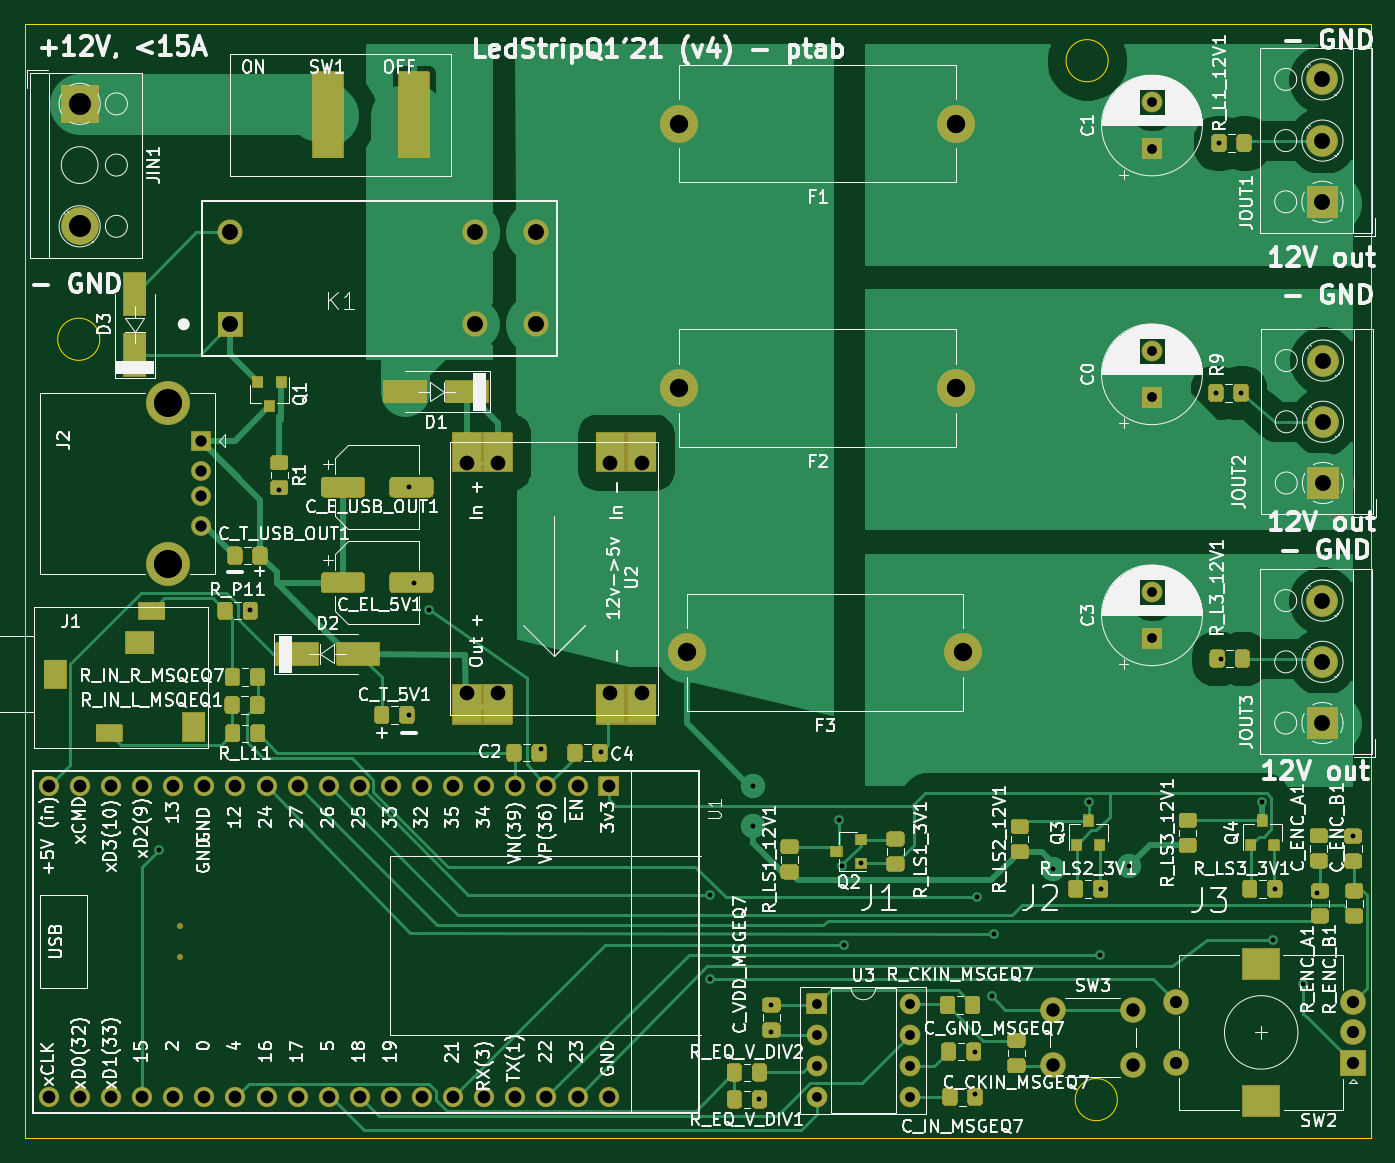
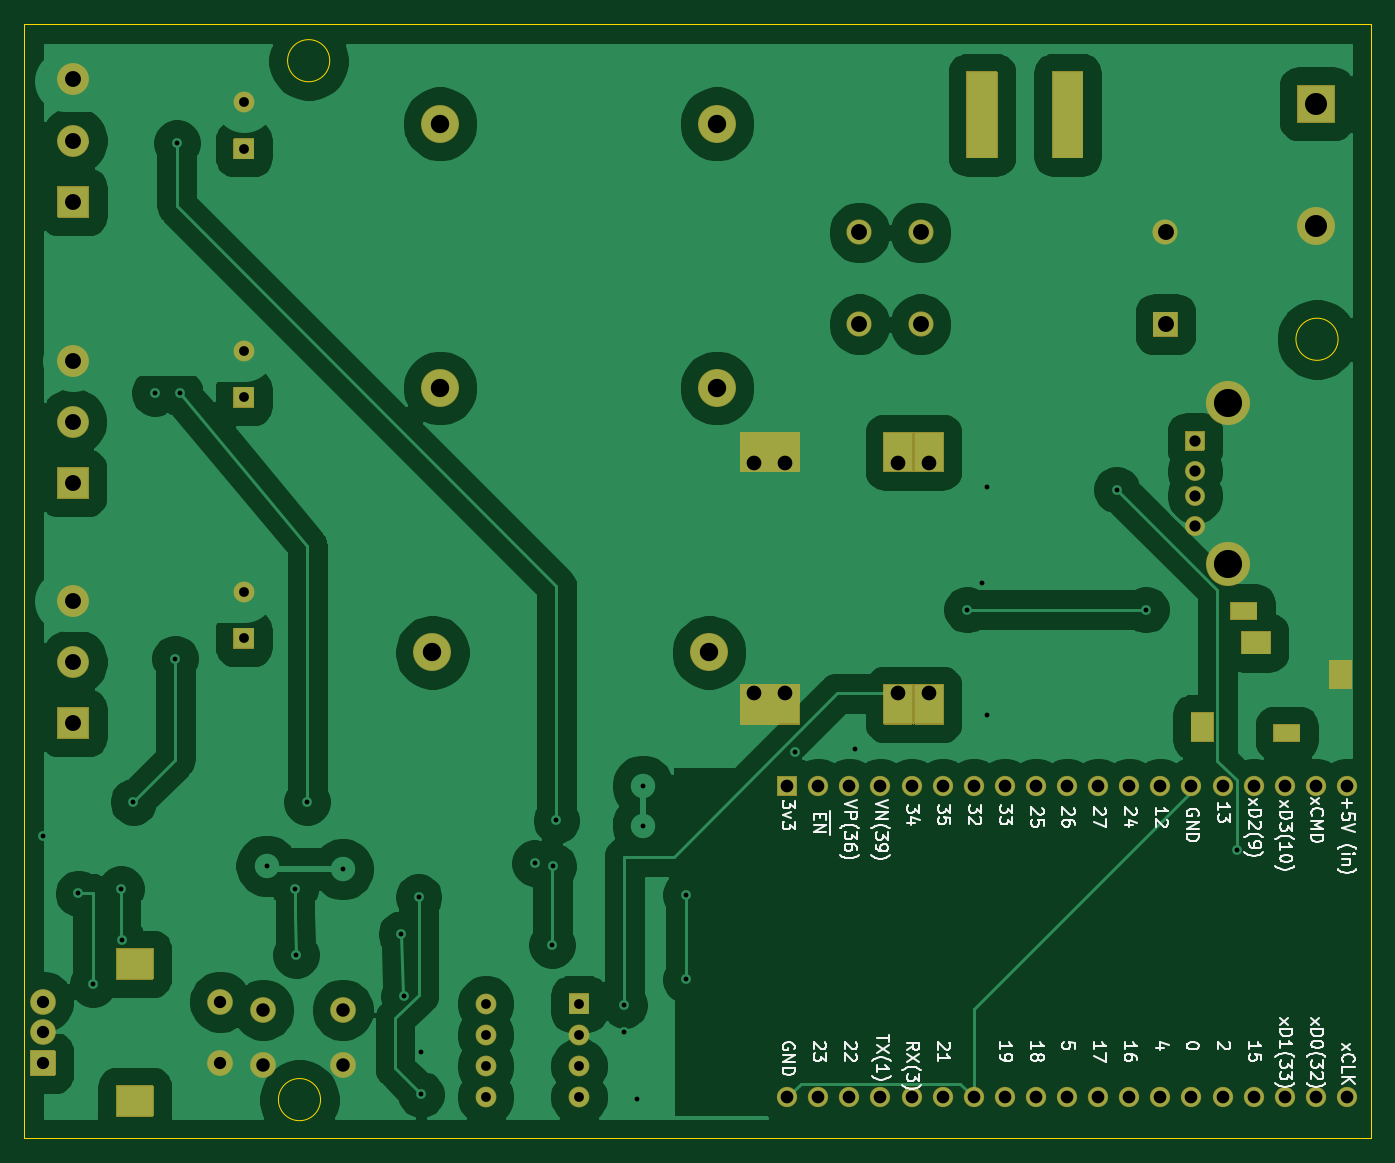
Circuit board: 11 layer files. Board 110.0 x 91.0 mm.
- bottom_copper: ledStripDriver-B_Cu.gbr (115786 bytes)
- bottom_mask: ledStripDriver-B_Mask.gbr (13971 bytes)
- paste: ledStripDriver-B_Paste.gbr (509 bytes)
- bottom_silk: ledStripDriver-B_SilkS.gbr (33762 bytes)
- outline: ledStripDriver-Edge_Cuts.gbr (979 bytes)
- top_copper: ledStripDriver-F_Cu.gbr (80313 bytes)
- top_mask: ledStripDriver-F_Mask.gbr (41546 bytes)
- paste: ledStripDriver-F_Paste.gbr (22495 bytes)
- top_silk: ledStripDriver-F_SilkS.gbr (176835 bytes)
- drill: ledStripDriver-NPTH.drl (284 bytes)
- drill: ledStripDriver-PTH.drl (3039 bytes)

=== bottom_copper: ledStripDriver-B_Cu.gbr (115786 bytes, source omitted) ===
=== bottom_mask: ledStripDriver-B_Mask.gbr (13971 bytes, source omitted) ===
=== paste: ledStripDriver-B_Paste.gbr ===
G04 #@! TF.GenerationSoftware,KiCad,Pcbnew,5.1.9+dfsg1-1*
G04 #@! TF.CreationDate,2021-03-13T21:56:33+01:00*
G04 #@! TF.ProjectId,ledStripDriver,6c656453-7472-4697-9044-72697665722e,rev?*
G04 #@! TF.SameCoordinates,Original*
G04 #@! TF.FileFunction,Paste,Bot*
G04 #@! TF.FilePolarity,Positive*
%FSLAX46Y46*%
G04 Gerber Fmt 4.6, Leading zero omitted, Abs format (unit mm)*
G04 Created by KiCad (PCBNEW 5.1.9+dfsg1-1) date 2021-03-13 21:56:33*
%MOMM*%
%LPD*%
G01*
G04 APERTURE LIST*
G04 APERTURE END LIST*
M02*

=== bottom_silk: ledStripDriver-B_SilkS.gbr (33762 bytes, source omitted) ===
=== outline: ledStripDriver-Edge_Cuts.gbr ===
G04 #@! TF.GenerationSoftware,KiCad,Pcbnew,5.1.9+dfsg1-1*
G04 #@! TF.CreationDate,2021-03-13T21:56:33+01:00*
G04 #@! TF.ProjectId,ledStripDriver,6c656453-7472-4697-9044-72697665722e,rev?*
G04 #@! TF.SameCoordinates,Original*
G04 #@! TF.FileFunction,Profile,NP*
%FSLAX46Y46*%
G04 Gerber Fmt 4.6, Leading zero omitted, Abs format (unit mm)*
G04 Created by KiCad (PCBNEW 5.1.9+dfsg1-1) date 2021-03-13 21:56:33*
%MOMM*%
%LPD*%
G01*
G04 APERTURE LIST*
G04 #@! TA.AperFunction,Profile*
%ADD10C,0.050000*%
G04 #@! TD*
G04 APERTURE END LIST*
D10*
X188500000Y-52975000D02*
G75*
G03*
X188500000Y-52975000I-1720465J0D01*
G01*
X189250000Y-137825000D02*
G75*
G03*
X189250000Y-137825000I-1720465J0D01*
G01*
X106145465Y-75725000D02*
G75*
G03*
X106145465Y-75725000I-1720465J0D01*
G01*
X210000000Y-50000000D02*
X100000000Y-50000000D01*
X210000000Y-141000000D02*
X210000000Y-50000000D01*
X100000000Y-141000000D02*
X210000000Y-141000000D01*
X100000000Y-50000000D02*
X100000000Y-141000000D01*
M02*

=== top_copper: ledStripDriver-F_Cu.gbr (80313 bytes, source omitted) ===
=== top_mask: ledStripDriver-F_Mask.gbr (41546 bytes, source omitted) ===
=== paste: ledStripDriver-F_Paste.gbr (22495 bytes, source omitted) ===
=== top_silk: ledStripDriver-F_SilkS.gbr (176835 bytes, source omitted) ===
=== drill: ledStripDriver-NPTH.drl ===
M48
; DRILL file {KiCad 5.1.9+dfsg1-1} date Sat Mar 13 21:56:29 2021
; FORMAT={-:-/ absolute / inch / decimal}
; #@! TF.CreationDate,2021-03-13T21:56:29+01:00
; #@! TF.GenerationSoftware,Kicad,Pcbnew,5.1.9+dfsg1-1
; #@! TF.FileFunction,NonPlated,1,2,NPTH
FMAT,2
INCH
%
G90
G05
T0
M30

=== drill: ledStripDriver-PTH.drl ===
M48
; DRILL file {KiCad 5.1.9+dfsg1-1} date Sat Mar 13 21:56:29 2021
; FORMAT={-:-/ absolute / inch / decimal}
; #@! TF.CreationDate,2021-03-13T21:56:29+01:00
; #@! TF.GenerationSoftware,Kicad,Pcbnew,5.1.9+dfsg1-1
; #@! TF.FileFunction,Plated,1,2,PTH
FMAT,2
INCH
T1C0.0157
T2C0.0315
T3C0.0362
T4C0.0394
T5C0.0409
T6C0.0433
T7C0.0472
T8C0.0512
T9C0.0591
T10C0.0709
T11C0.0787
T12C0.0906
%
G90
G05
T1
X4.3701Y-4.622
X4.6614Y-3.8504
X4.7559Y-3.4646
X5.1732Y-3.4567
X5.1732Y-4.189
X5.189Y-3.7638
X5.2362Y-3.8504
X5.5984Y-4.2992
X5.7894Y-4.3091
X6.1417Y-4.7677
X6.1417Y-5.0394
X6.2795Y-4.4171
X6.2795Y-4.5451
X6.2992Y-5.4252
X6.3386Y-5.122
X6.3386Y-5.2087
X6.557Y-4.5285
X6.5669Y-4.6757
X6.5709Y-4.9291
X6.6264Y-4.6659
X6.9921Y-5.2717
X6.9921Y-5.4094
X7.0Y-4.7746
X7.0472Y-5.0945
X7.0551Y-4.8937
X7.2441Y-4.685
X7.3583Y-4.4685
X7.3937Y-4.9606
X7.3974Y-4.7485
X7.4889Y-4.6743
X7.7677Y-3.1535
X7.7776Y-2.3504
X7.7825Y-4.0079
X7.8484Y-3.1535
X7.917Y-4.4685
X7.9528Y-4.9134
X7.9574Y-4.7485
X8.0472Y-5.0551
X8.094Y-4.7633
X8.2077Y-4.5778
T2
X6.4843Y-5.1181
X6.4843Y-5.2181
X6.4843Y-5.3181
X6.4843Y-5.4181
X6.7843Y-5.1181
X6.7843Y-5.2181
X6.7843Y-5.3181
X6.7843Y-5.4181
X7.562Y-2.2189
X7.562Y-2.3685
X7.562Y-3.0189
X7.562Y-3.1685
X7.562Y-3.7939
X7.562Y-3.9435
T3
X4.5039Y-3.3071
X4.5039Y-3.4055
X4.5039Y-3.4843
X4.5039Y-3.5827
T4
X7.6378Y-5.1117
X7.6378Y-5.3085
X8.2087Y-5.1117
X8.2087Y-5.2101
X8.2087Y-5.3085
T5
X4.015Y-4.4185
X4.015Y-5.4185
X4.115Y-4.4185
X4.115Y-5.4185
X4.215Y-4.4185
X4.215Y-5.4185
X4.315Y-4.4185
X4.315Y-5.4185
X4.415Y-4.4185
X4.415Y-5.4185
X4.515Y-4.4185
X4.515Y-5.4185
X4.615Y-4.4185
X4.615Y-5.4185
X4.715Y-4.4185
X4.715Y-5.4185
X4.815Y-4.4185
X4.815Y-5.4185
X4.915Y-4.4185
X4.915Y-5.4185
X5.015Y-4.4185
X5.015Y-5.4185
X5.115Y-4.4185
X5.115Y-5.4185
X5.215Y-4.4185
X5.215Y-5.4185
X5.315Y-4.4185
X5.315Y-5.4185
X5.415Y-4.4185
X5.415Y-5.4185
X5.515Y-4.4185
X5.515Y-5.4185
X5.615Y-4.4185
X5.615Y-5.4185
X5.715Y-4.4185
X5.715Y-5.4185
X5.815Y-4.4185
X5.815Y-5.4185
T6
X7.2441Y-5.1378
X7.2441Y-5.315
X7.5Y-5.1378
X7.5Y-5.315
T7
X5.3587Y-3.3799
X5.3587Y-4.1201
X5.4587Y-3.3799
X5.4587Y-4.1201
X5.8209Y-3.3799
X5.8209Y-4.1201
X5.9209Y-3.3799
X5.9209Y-4.1201
T8
X4.5984Y-2.6378
X4.5984Y-2.9331
X5.3858Y-2.6378
X5.3858Y-2.9331
X5.5827Y-2.6378
X5.5827Y-2.9331
X8.1102Y-2.1457
X8.1102Y-2.3425
X8.1102Y-2.5394
X8.1102Y-3.8217
X8.1102Y-4.0185
X8.1102Y-4.2154
X8.112Y-3.0498
X8.112Y-3.2467
X8.112Y-3.4435
T9
X6.0409Y-2.2882
X6.0409Y-3.1382
X6.0659Y-3.9882
X6.9307Y-2.2882
X6.9307Y-3.1382
X6.9557Y-3.9882
T10
X4.1142Y-2.2244
X4.1142Y-2.6181
T12
X4.3972Y-3.1862
X4.3972Y-3.7035
T2
G00X4.1909Y-4.248
M15
G01X4.2264Y-4.248
M16
G05
G00X4.3287Y-3.8543
M15
G01X4.3642Y-3.8543
M16
G05
T4
G00X4.9134Y-2.3583
M15
G01X4.9134Y-2.1614
M16
G05
G00X5.189Y-2.3583
M15
G01X5.189Y-2.1614
M16
G05
T8
G00X4.0354Y-4.0453
M15
G01X4.0354Y-4.0728
M16
G05
G00X4.3209Y-3.9567
M15
G01X4.2933Y-3.9567
M16
G05
G00X4.4803Y-4.2421
M15
G01X4.4803Y-4.2146
M16
G05
T11
G00X7.9232Y-4.9896
M15
G01X7.9035Y-4.9896
M16
G05
G00X7.9232Y-5.4306
M15
G01X7.9035Y-5.4306
M16
G05
T0
M30
